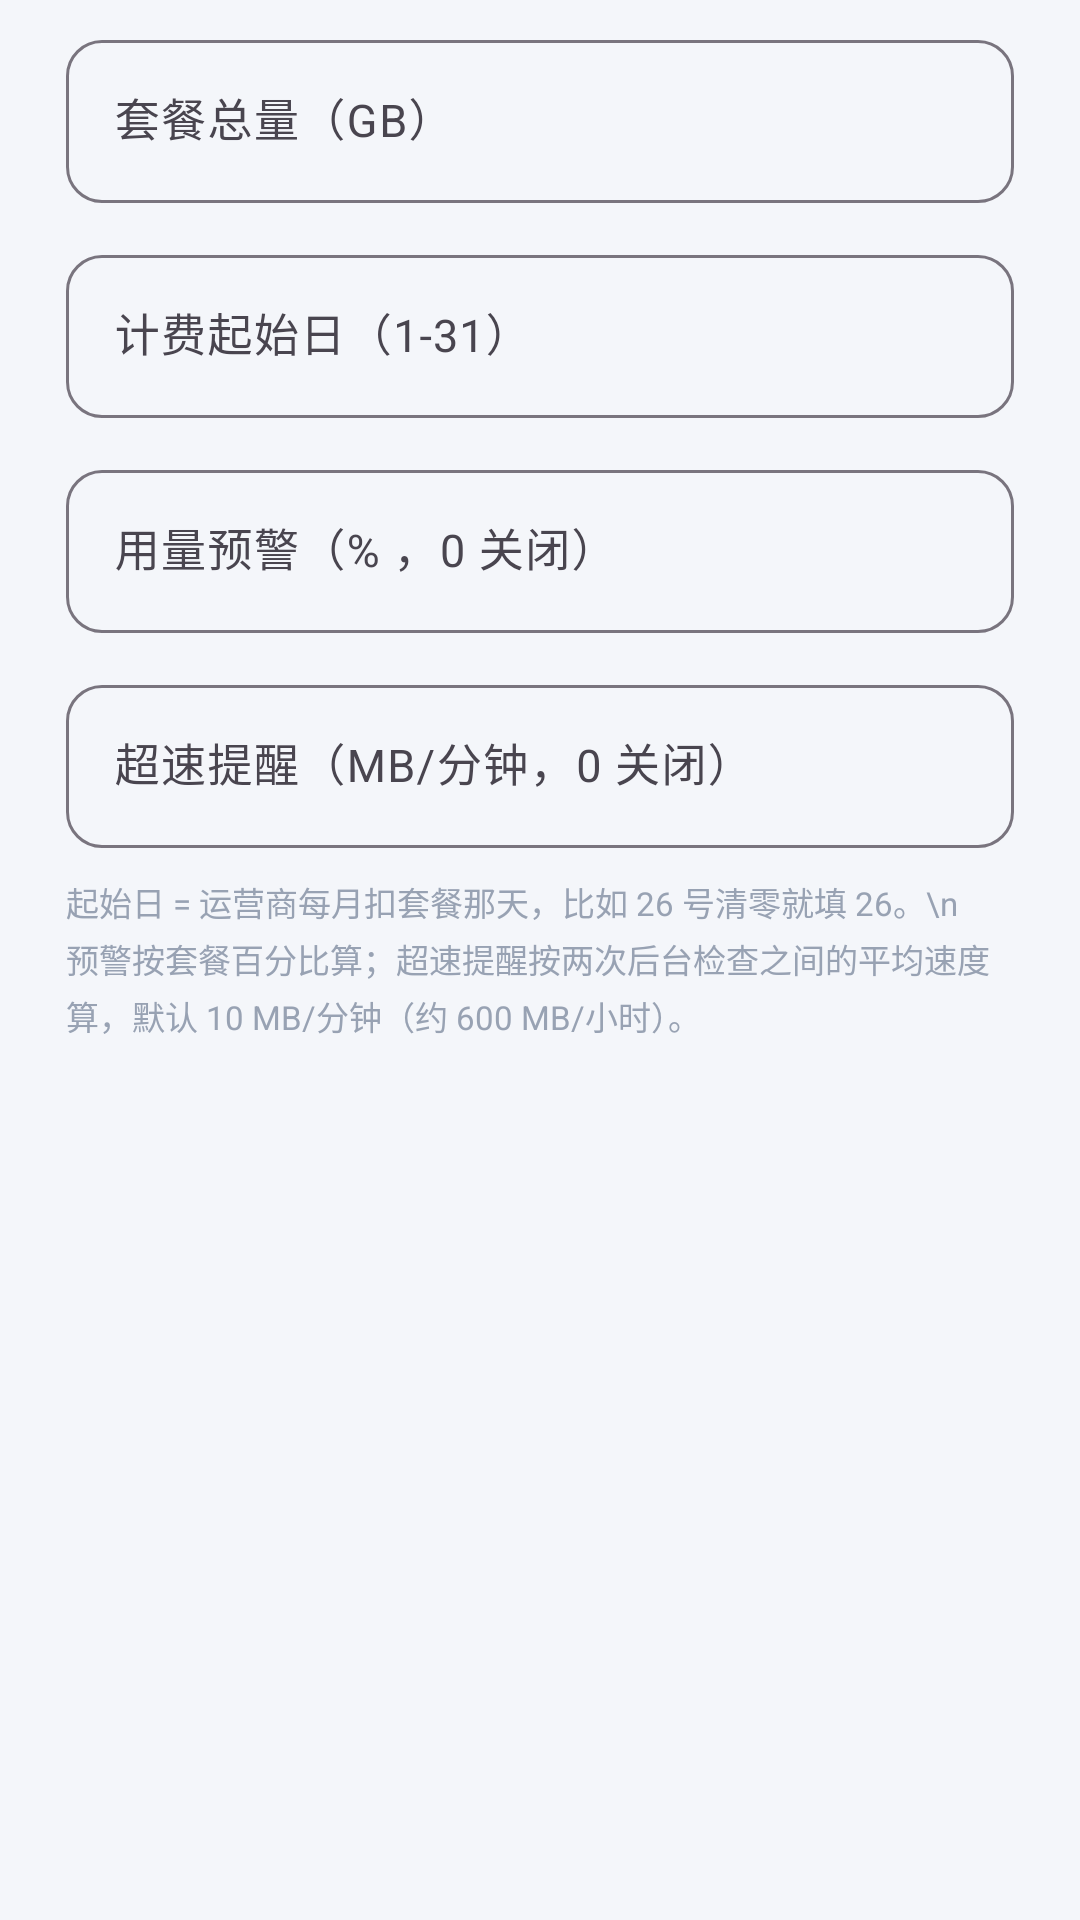

Here is an Android app screen rendered from its layout file. Give the layout XML and the strings, colors and styles it references.
<!-- AndroidManifest.xml: application theme Theme.FlowGuard -->
<!-- res/layout/dialog_settings.xml -->
<?xml version="1.0" encoding="utf-8"?>
<ScrollView xmlns:android="http://schemas.android.com/apk/res/android"
    xmlns:app="http://schemas.android.com/apk/res-auto"
    android:layout_width="match_parent"
    android:layout_height="wrap_content">

    <LinearLayout
        android:layout_width="match_parent"
        android:layout_height="wrap_content"
        android:orientation="vertical"
        android:paddingStart="22dp"
        android:paddingTop="8dp"
        android:paddingEnd="22dp"
        android:paddingBottom="4dp">

    <com.google.android.material.textfield.TextInputLayout
        android:id="@+id/tilPlan"
        android:layout_width="match_parent"
        android:layout_height="wrap_content"
        android:hint="套餐总量（GB）"
        app:boxBackgroundMode="outline"
        app:boxCornerRadiusBottomEnd="12dp"
        app:boxCornerRadiusBottomStart="12dp"
        app:boxCornerRadiusTopEnd="12dp"
        app:boxCornerRadiusTopStart="12dp">

        <com.google.android.material.textfield.TextInputEditText
            android:id="@+id/etPlan"
            android:layout_width="match_parent"
            android:layout_height="wrap_content"
            android:inputType="numberDecimal"
            android:maxLength="7"
            android:textSize="15sp" />
    </com.google.android.material.textfield.TextInputLayout>

    <com.google.android.material.textfield.TextInputLayout
        android:id="@+id/tilDay"
        android:layout_width="match_parent"
        android:layout_height="wrap_content"
        android:layout_marginTop="12dp"
        android:hint="计费起始日（1-31）"
        app:boxBackgroundMode="outline"
        app:boxCornerRadiusBottomEnd="12dp"
        app:boxCornerRadiusBottomStart="12dp"
        app:boxCornerRadiusTopEnd="12dp"
        app:boxCornerRadiusTopStart="12dp">

        <com.google.android.material.textfield.TextInputEditText
            android:id="@+id/etDay"
            android:layout_width="match_parent"
            android:layout_height="wrap_content"
            android:inputType="number"
            android:maxLength="2"
            android:textSize="15sp" />
    </com.google.android.material.textfield.TextInputLayout>

    <com.google.android.material.textfield.TextInputLayout
        android:id="@+id/tilWarn"
        android:layout_width="match_parent"
        android:layout_height="wrap_content"
        android:layout_marginTop="12dp"
        android:hint="用量预警（% ，0 关闭）"
        app:boxBackgroundMode="outline"
        app:boxCornerRadiusBottomEnd="12dp"
        app:boxCornerRadiusBottomStart="12dp"
        app:boxCornerRadiusTopEnd="12dp"
        app:boxCornerRadiusTopStart="12dp">

        <com.google.android.material.textfield.TextInputEditText
            android:id="@+id/etWarn"
            android:layout_width="match_parent"
            android:layout_height="wrap_content"
            android:inputType="number"
            android:maxLength="3"
            android:textSize="15sp" />
    </com.google.android.material.textfield.TextInputLayout>

    <com.google.android.material.textfield.TextInputLayout
        android:id="@+id/tilSpeed"
        android:layout_width="match_parent"
        android:layout_height="wrap_content"
        android:layout_marginTop="12dp"
        android:hint="超速提醒（MB/分钟，0 关闭）"
        app:boxBackgroundMode="outline"
        app:boxCornerRadiusBottomEnd="12dp"
        app:boxCornerRadiusBottomStart="12dp"
        app:boxCornerRadiusTopEnd="12dp"
        app:boxCornerRadiusTopStart="12dp">

        <com.google.android.material.textfield.TextInputEditText
            android:id="@+id/etSpeed"
            android:layout_width="match_parent"
            android:layout_height="wrap_content"
            android:inputType="number"
            android:maxLength="4"
            android:textSize="15sp" />
    </com.google.android.material.textfield.TextInputLayout>

    <TextView
        android:layout_width="match_parent"
        android:layout_height="wrap_content"
        android:layout_marginTop="10dp"
        android:lineSpacingExtra="3dp"
        android:text="起始日 = 运营商每月扣套餐那天，比如 26 号清零就填 26。\n预警按套餐百分比算；超速提醒按两次后台检查之间的平均速度算，默认 10 MB/分钟（约 600 MB/小时）。"
        android:textColor="@color/text_tertiary"
        android:textSize="11sp" />
    </LinearLayout>
</ScrollView>
<!-- resources referenced by this layout -->
<resources>
  <color name="text_tertiary">#98A2B3</color>
  <style name="Theme.FlowGuard" parent="Theme.Material3.DayNight.NoActionBar">
          <item name="colorPrimary">@color/brand</item>
          <item name="colorOnPrimary">#FFFFFF</item>
          <item name="colorSurface">@color/card_bg</item>
          <item name="colorOnSurface">@color/text_primary</item>
          <item name="android:windowBackground">@color/page_bg</item>
          <item name="android:statusBarColor">@color/page_bg</item>
          <item name="android:navigationBarColor">@color/page_bg</item>
          <item name="android:windowLightStatusBar">@bool/light_status_bar</item>
      </style>
  <color name="brand">#2F6FED</color>
  <color name="card_bg">#FFFFFF</color>
  <color name="text_primary">#101828</color>
  <color name="page_bg">#F4F6FA</color>
</resources>
